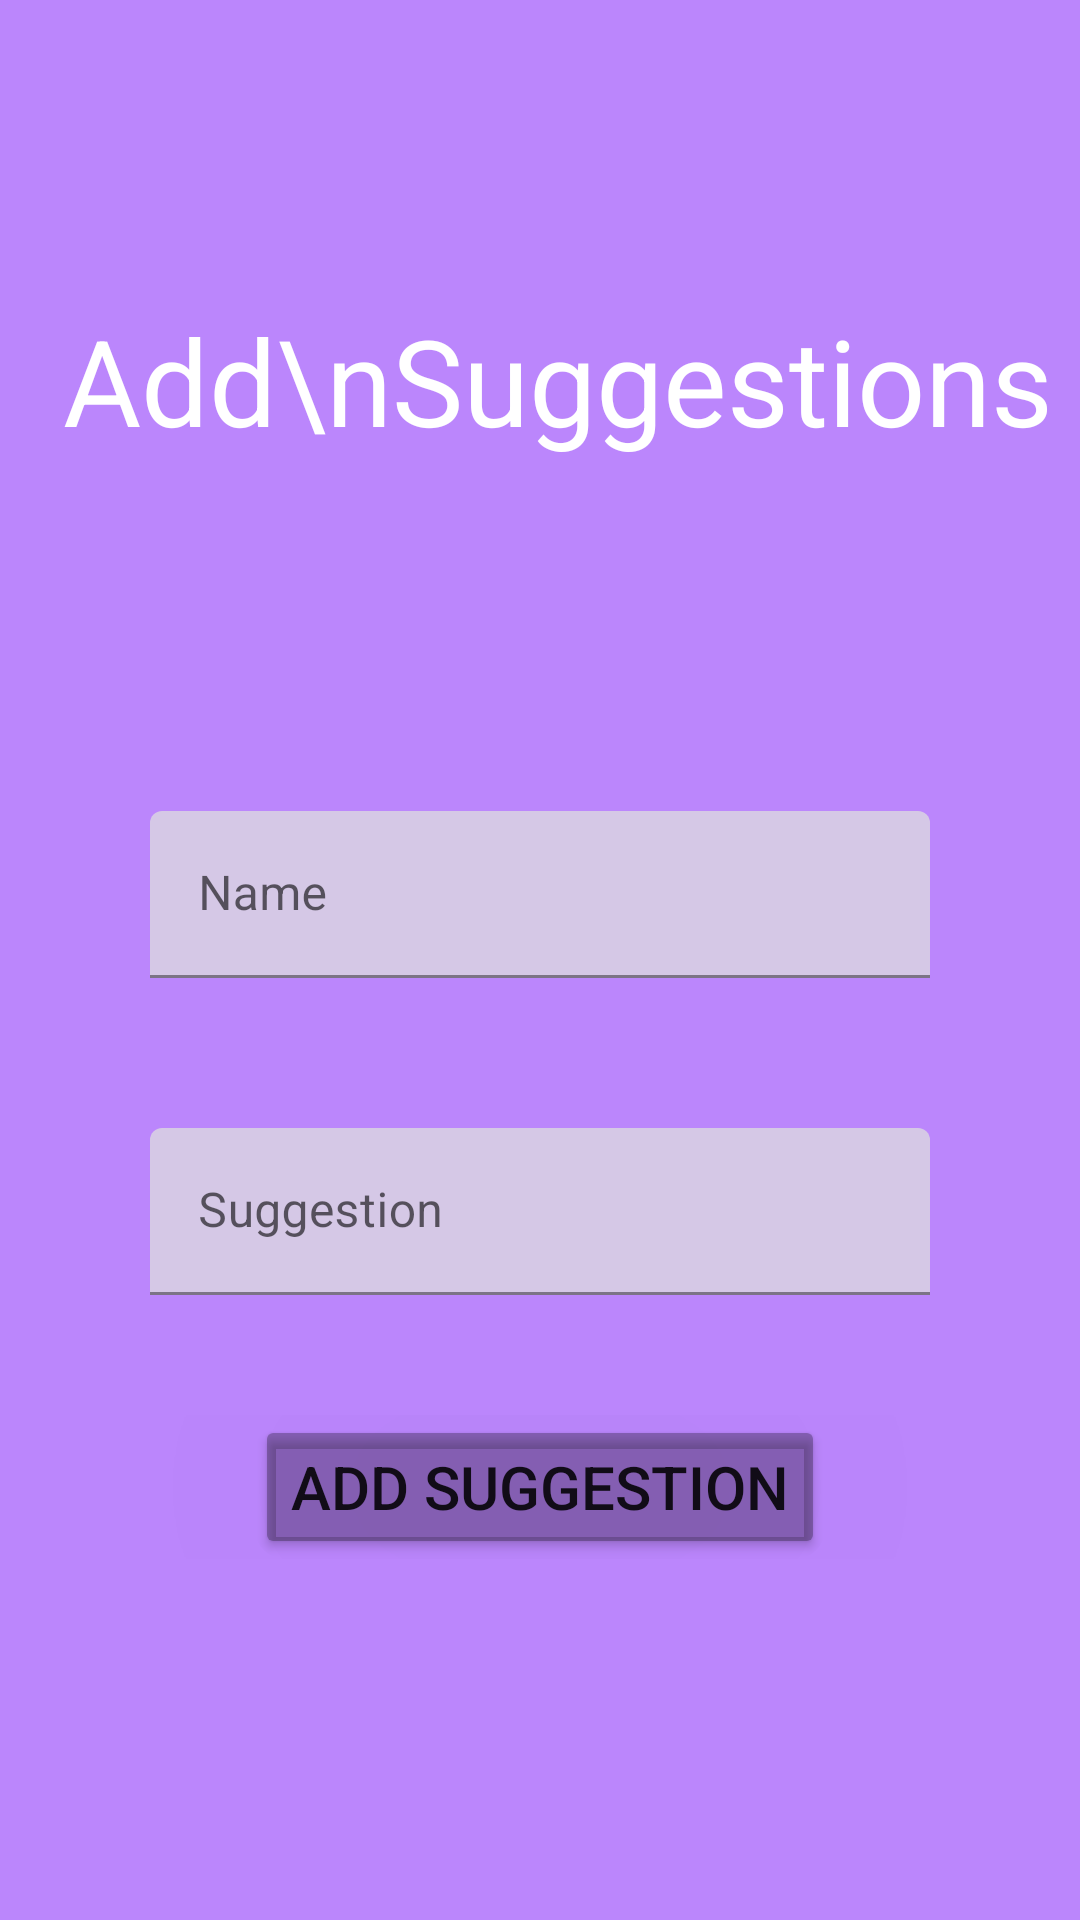

Layout XML and referenced resources for this Android screen:
<!-- AndroidManifest.xml: application theme Theme.ESocietyManagement -->
<!-- res/layout/activity_sugg_details.xml -->
<?xml version="1.0" encoding="utf-8"?>
<androidx.constraintlayout.widget.ConstraintLayout xmlns:android="http://schemas.android.com/apk/res/android"
    xmlns:app="http://schemas.android.com/apk/res-auto"
    xmlns:tools="http://schemas.android.com/tools"
    android:layout_width="match_parent"
    android:layout_height="match_parent"
    tools:context=".suggDetails"
    android:background="@color/purple_200">



    <TextView
        android:id="@+id/textView5"
        android:layout_width="wrap_content"
        android:layout_height="wrap_content"
        android:layout_marginStart="20dp"
        android:layout_marginTop="100dp"
        android:text="Add\nSuggestions"
        android:textColor="@color/white"
        android:textSize="40sp"
        app:layout_constraintEnd_toEndOf="parent"
        app:layout_constraintHorizontal_bias="0.11"
        app:layout_constraintStart_toStartOf="parent"
        app:layout_constraintTop_toTopOf="parent" />


    <LinearLayout
        android:id="@+id/linearLayout"
        android:layout_width="match_parent"
        android:layout_height="match_parent"
        android:layout_marginTop="130dp"
        android:gravity="center"
        android:orientation="vertical"
        app:layout_constraintBottom_toBottomOf="parent"
        app:layout_constraintEnd_toEndOf="parent"
        app:layout_constraintStart_toStartOf="parent"
        app:layout_constraintTop_toBottomOf="@+id/textView5">

        <com.google.android.material.textfield.TextInputLayout
            android:id="@+id/sname"
            style="@style/ThemeOverlay.Material3.AutoCompleteTextView.OutlinedBox"
            android:layout_width="match_parent"
            android:layout_height="wrap_content"
            android:gravity="center"
            android:layout_marginTop="20dp"
            android:paddingStart="50dp"
            android:paddingEnd="50dp"
            android:theme="@style/ThemeOverlay.Material3.AutoCompleteTextView.OutlinedBox">


            <androidx.appcompat.widget.AppCompatEditText
                android:drawableEnd="@drawable/ic_baseline_title_24"
                android:layout_width="match_parent"
                android:layout_height="wrap_content"
                android:backgroundTint="#BEDFDFDF"
                android:singleLine="true"
                android:hint="Name" />
        </com.google.android.material.textfield.TextInputLayout>




        <com.google.android.material.textfield.TextInputLayout
            android:id="@+id/suggDetails"
            android:layout_width="match_parent"
            android:layout_height="wrap_content"
            android:layout_marginTop="50dp"
            android:paddingStart="50dp"
            android:paddingEnd="50dp"
            android:gravity="center">

            <androidx.appcompat.widget.AppCompatEditText
                android:inputType="number"
                android:layout_width="match_parent"
                android:layout_height="wrap_content"
                android:backgroundTint="#BEDFDFDF"
                android:singleLine="true"
                android:hint="Suggestion" />
        </com.google.android.material.textfield.TextInputLayout>





        <RelativeLayout
            android:layout_width="match_parent"
            android:layout_height="wrap_content"
            android:layout_marginTop="40dp"
            android:gravity="center">

            <androidx.cardview.widget.CardView
                android:layout_width="wrap_content"
                android:layout_height="wrap_content"
                android:backgroundTint="#00FFFF00"
                app:cardCornerRadius="10dp"
                app:cardElevation="200dp">

                <Button
                    android:id="@+id/expBtn"
                    android:layout_width="wrap_content"
                    android:layout_height="wrap_content"
                    android:backgroundTint="#49000000"
                    android:gravity="center"
                    android:text="Add Suggestion"
                    android:textSize="20sp"
                    app:tint="@color/white" />
            </androidx.cardview.widget.CardView>
        </RelativeLayout>


    </LinearLayout>
</androidx.constraintlayout.widget.ConstraintLayout>
<!-- resources referenced by this layout -->
<resources>
  <style name="Theme.ESocietyManagement" parent="Theme.MaterialComponents.DayNight.NoActionBar">
          
          <item name="colorPrimary">@color/purple_500</item>
          <item name="colorPrimaryVariant">@color/purple_700</item>
          <item name="colorOnPrimary">@color/white</item>
          
          <item name="colorSecondary">@color/teal_200</item>
          <item name="colorSecondaryVariant">@color/teal_700</item>
          <item name="colorOnSecondary">@color/black</item>
          
          <item name="android:statusBarColor">#04288A</item>
          
      </style>
  <!-- not gathered from this repository: default colours our renderer supplied (Android Studio template values) -->
  <color name="purple_200">#FFBB86FC</color>
  <color name="purple_500">#FF6200EE</color>
  <color name="purple_700">#FF3700B3</color>
  <color name="teal_200">#FF03DAC5</color>
  <color name="teal_700">#FF018786</color>
  <color name="black">#FF000000</color>
  <color name="white">#FFFFFFFF</color>
</resources>
